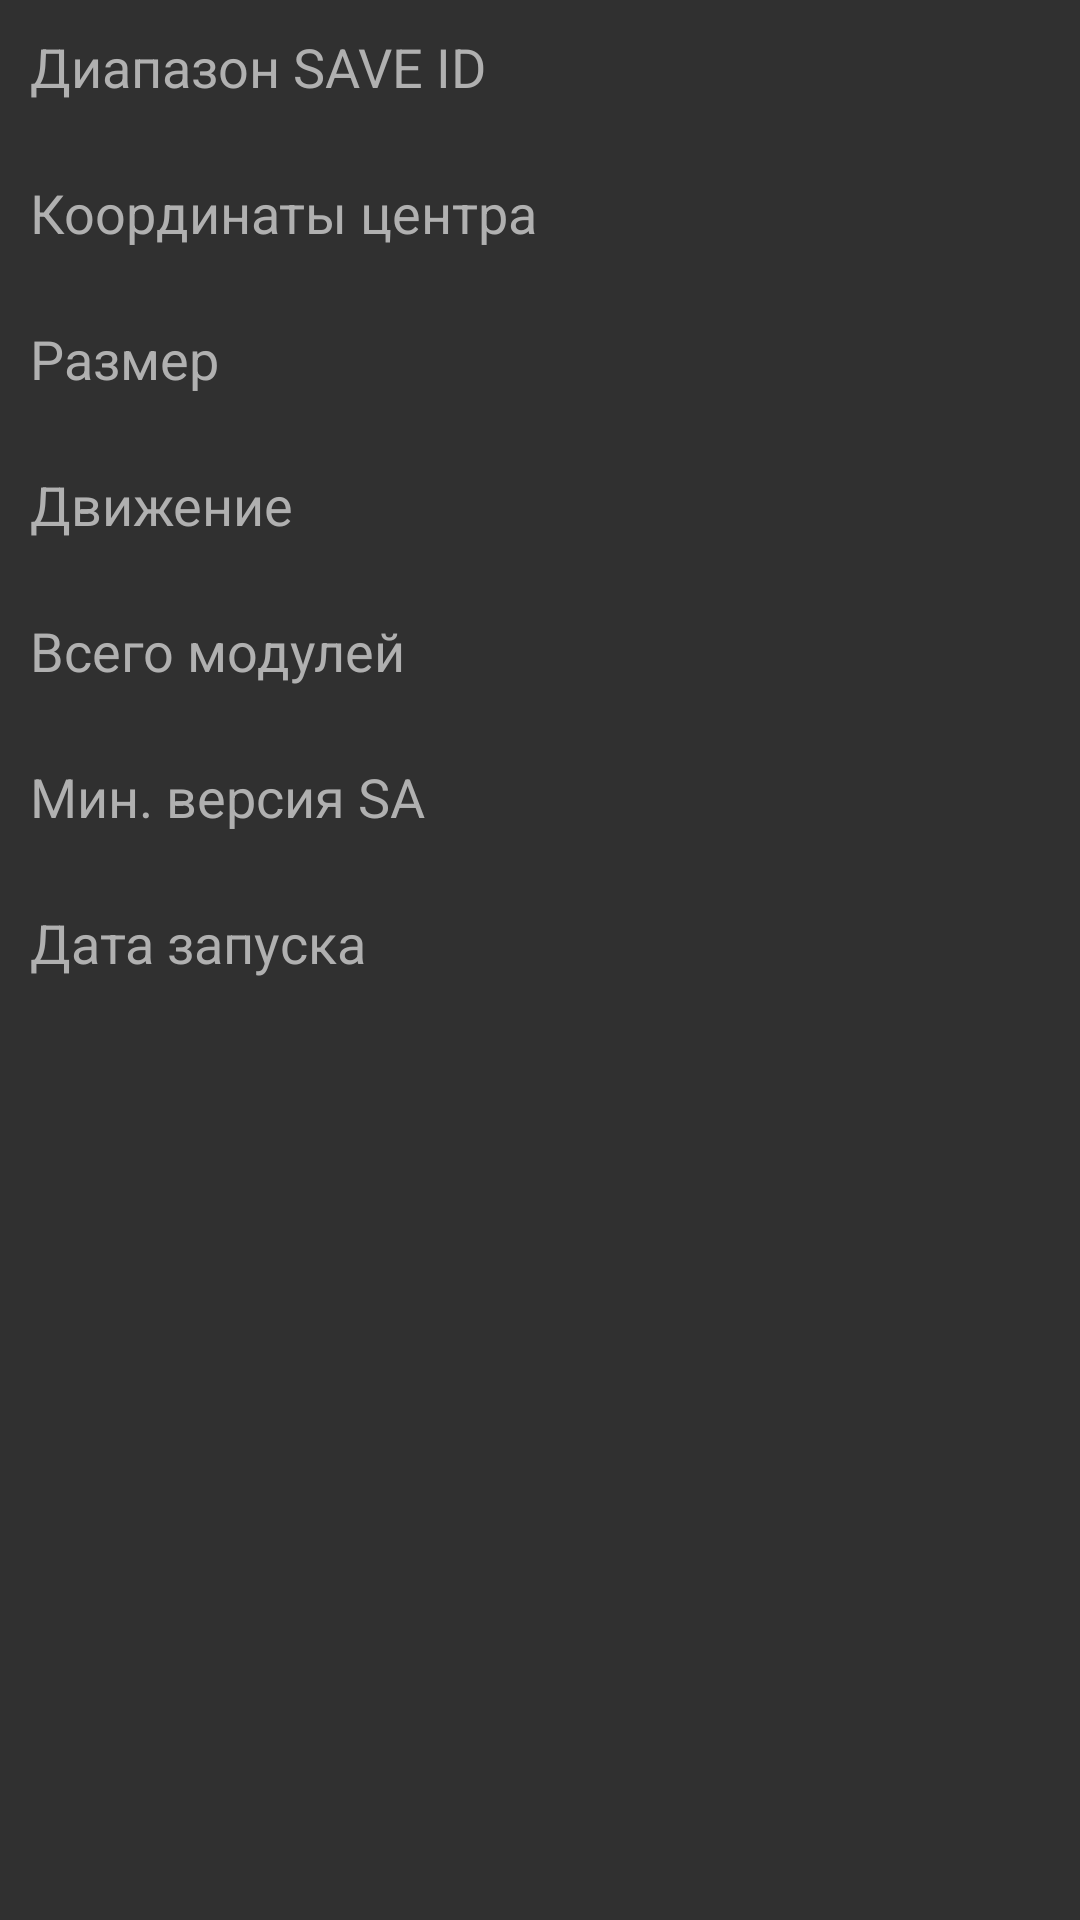

Write the Android layout XML for this screen, with the resource values it uses.
<!-- AndroidManifest.xml: application theme AppThemeDark -->
<!-- res/layout/dialog_station_info.xml -->
<?xml version="1.0" encoding="utf-8"?>
<ScrollView
  xmlns:android="http://schemas.android.com/apk/res/android"
  xmlns:app="http://schemas.android.com/apk/res-auto"
  xmlns:tools="http://schemas.android.com/tools"
  android:layout_width="match_parent"
  android:layout_height="wrap_content"
  android:padding="@dimen/infoDialog_layoutPadding">

  <LinearLayout
    android:layout_width="match_parent"
    android:layout_height="wrap_content"
    android:orientation="vertical">

    <TextView
      android:layout_width="wrap_content"
      android:layout_height="wrap_content"
      android:text="@string/diaSbxInfo_saveIdRange"
      android:textSize="@dimen/infoDialog_textSizeMain"
      android:textColor="?clr_infoDialog_name"/>

    <TextView
      android:id="@+id/tvSaveIdRange"
      android:layout_width="wrap_content"
      android:layout_height="wrap_content"
      android:layout_marginLeft="@dimen/infoDialog_valueTextMargin"
      android:layout_marginStart="@dimen/infoDialog_valueTextMargin"
      android:textSize="@dimen/infoDialog_textSizeMain"
      android:textColor="?clr_infoDialog_value"/>

    <TextView
      android:id="@+id/tvPosition"
      android:layout_width="wrap_content"
      android:layout_height="wrap_content"
      android:text="@string/diaSbxInfo_centerPosition"
      android:textSize="@dimen/infoDialog_textSizeMain"
      android:textColor="?clr_infoDialog_name"/>

    <TextView
      android:id="@+id/tvCenterPos"
      android:layout_width="wrap_content"
      android:layout_height="wrap_content"
      android:layout_marginLeft="@dimen/infoDialog_valueTextMargin"
      android:layout_marginStart="@dimen/infoDialog_valueTextMargin"
      android:textSize="@dimen/infoDialog_textSizeMain"
      android:textColor="?clr_infoDialog_value"/>

    <TextView
      android:layout_width="wrap_content"
      android:layout_height="wrap_content"
      android:text="@string/diaSbxInfo_size"
      android:textSize="@dimen/infoDialog_textSizeMain"
      android:textColor="?clr_infoDialog_name"/>

    <TextView
      android:id="@+id/tvSize"
      android:layout_width="wrap_content"
      android:layout_height="wrap_content"
      android:layout_marginLeft="@dimen/infoDialog_valueTextMargin"
      android:layout_marginStart="@dimen/infoDialog_valueTextMargin"
      android:textSize="@dimen/infoDialog_textSizeMain"
      android:textColor="?clr_infoDialog_value"/>

    <TextView
      android:layout_width="wrap_content"
      android:layout_height="wrap_content"
      android:text="@string/diaSbxInfo_movement"
      android:textSize="@dimen/infoDialog_textSizeMain"
      android:textColor="?clr_infoDialog_name"/>

    <LinearLayout
      android:layout_width="wrap_content"
      android:layout_height="wrap_content"
      android:layout_marginLeft="@dimen/infoDialog_valueTextMargin"
      android:layout_marginStart="@dimen/infoDialog_valueTextMargin"
      android:layout_gravity="bottom"
      tools:ignore="UseCompoundDrawables">

      <TextView
        android:id="@+id/tvMovement"
        android:layout_width="wrap_content"
        android:layout_height="wrap_content"
        android:layout_marginRight="8dp"
        android:layout_marginEnd="8dp"
        android:textSize="@dimen/infoDialog_textSizeMain"
        android:textColor="?clr_infoDialog_value"/>

      <ImageView
        android:id="@+id/ivMovement"
        android:layout_width="wrap_content"
        android:layout_height="wrap_content"
        android:layout_gravity="center_vertical"
        android:layout_marginRight="8dp"
        android:layout_marginEnd="8dp"
        app:srcCompat="?ic_cross"
        tools:ignore="ContentDescription"/>

      <TextView
        android:id="@+id/tvRotation"
        android:layout_width="wrap_content"
        android:layout_height="wrap_content"
        android:layout_marginRight="8dp"
        android:layout_marginEnd="8dp"
        android:textSize="@dimen/infoDialog_textSizeMain"
        android:textColor="?clr_infoDialog_value"/>

      <ImageView
        android:id="@+id/ivRotation"
        android:layout_width="wrap_content"
        android:layout_height="wrap_content"
        android:layout_gravity="center_vertical"
        app:srcCompat="?ic_cross"
        tools:ignore="ContentDescription"/>
    </LinearLayout>

    <TextView
      android:layout_width="wrap_content"
      android:layout_height="wrap_content"
      android:text="@string/diaSbxInfo_modCount"
      android:textSize="@dimen/infoDialog_textSizeMain"
      android:textColor="?clr_infoDialog_name"/>

    <TextView
      android:id="@+id/tvModCount"
      android:layout_width="wrap_content"
      android:layout_height="wrap_content"
      android:layout_marginLeft="@dimen/infoDialog_valueTextMargin"
      android:layout_marginStart="@dimen/infoDialog_valueTextMargin"
      android:textSize="@dimen/infoDialog_textSizeMain"
      android:textColor="?clr_infoDialog_value"/>

    <TextView
      android:layout_width="wrap_content"
      android:layout_height="wrap_content"
      android:text="@string/diaSbxInfo_minVer"
      android:textSize="@dimen/infoDialog_textSizeMain"
      android:textColor="?clr_infoDialog_name"/>

    <TextView
      android:id="@+id/tvMinVer"
      android:layout_width="wrap_content"
      android:layout_height="wrap_content"
      android:layout_marginLeft="@dimen/infoDialog_valueTextMargin"
      android:layout_marginStart="@dimen/infoDialog_valueTextMargin"
      android:textSize="@dimen/infoDialog_textSizeMain"
      android:textColor="?clr_infoDialog_value"/>

    <TextView
      android:layout_width="wrap_content"
      android:layout_height="wrap_content"
      android:text="@string/diaSbxInfo_launchTime"
      android:textSize="@dimen/infoDialog_textSizeMain"
      android:textColor="?clr_infoDialog_name"/>

    <TextView
      android:id="@+id/tvLaunchTime"
      android:layout_width="wrap_content"
      android:layout_height="wrap_content"
      android:layout_marginLeft="@dimen/infoDialog_valueTextMargin"
      android:layout_marginStart="@dimen/infoDialog_valueTextMargin"
      android:textSize="@dimen/infoDialog_textSizeMain"
      android:textColor="?clr_infoDialog_value"/>

  </LinearLayout>
</ScrollView>
<!-- resources referenced by this layout -->
<resources>
  <dimen name="infoDialog_layoutPadding">10dp</dimen>
  <dimen name="infoDialog_textSizeMain">18sp</dimen>
  <dimen name="infoDialog_valueTextMargin">10dp</dimen>
  <string name="diaSbxInfo_centerPosition">Координаты центра</string>
  <string name="diaSbxInfo_launchTime">Дата запуска</string>
  <string name="diaSbxInfo_minVer">Мин. версия SA</string>
  <string name="diaSbxInfo_modCount">Всего модулей</string>
  <string name="diaSbxInfo_movement">Движение</string>
  <string name="diaSbxInfo_saveIdRange">Диапазон SAVE ID</string>
  <string name="diaSbxInfo_size">Размер</string>
  <color name="mainBlue">#3f51b5</color>
  <color name="darkBlue">#303F9F</color>
  <color name="lightBlue">#6aa4f5</color>
  <color name="textSelectionBg">@color/lightBlueTransparent</color>
  <!-- drawable ic_orbiting_white_24dp (drawable) -->
  <vector xmlns:android="http://schemas.android.com/apk/res/android"
          android:width="24dp"
          android:height="24dp"
          android:viewportWidth="24.0"
          android:viewportHeight="24.0">
      <path
          android:fillColor="#FFFFFFFF"
          android:pathData="m12 14c1.1 0 2-0.9 2-2s-0.9-2-2-2-2 0.9-2 2 0.9 2 2 2zm9-2c0-4.97-4.03-9-9-9v-3l-4 4 4 4v-3c3.87 0 7 3.13 7 7s-3.13 7-7 7-7-3.13-7-7h-2c0 4.97 4.03 9 9 9s9-4.03 9-9z"/>
  </vector>
  <!-- drawable ic_power_yellow_24dp (drawable) -->
  <vector xmlns:android="http://schemas.android.com/apk/res/android"
          android:width="24dp"
          android:height="24dp"
          android:viewportWidth="24.0"
          android:viewportHeight="24.0">
      <path
          android:fillColor="#ffc911"
          android:pathData="M7,2v11h3v9l7,-12h-4l4,-8z"/>
  </vector>
  <!-- drawable ic_cargo_yellow_24dp (drawable) -->
  <vector xmlns:android="http://schemas.android.com/apk/res/android"
          android:width="24dp"
          android:height="24dp"
          android:viewportWidth="24.0"
          android:viewportHeight="24.0">
      <path
          android:fillColor="#ffc911"
          android:pathData="M3,5v4h2L5,5h4L9,3L5,3c-1.1,0 -2,0.9 -2,2zM5,15L3,15v4c0,1.1 0.9,2 2,2h4v-2L5,19v-4zM19,19h-4v2h4c1.1,0 2,-0.9 2,-2v-4h-2v4zM19,3h-4v2h4v4h2L21,5c0,-1.1 -0.9,-2 -2,-2z"/>
  </vector>
  <!-- drawable ic_nav_yellow_24dp (drawable) -->
  <vector xmlns:android="http://schemas.android.com/apk/res/android"
          android:width="24dp"
          android:height="24dp"
          android:viewportWidth="24.0"
          android:viewportHeight="24.0">
      <path
          android:fillColor="#ffc911"
          android:pathData="M12,8c-2.21,0 -4,1.79 -4,4s1.79,4 4,4 4,-1.79 4,-4 -1.79,-4 -4,-4zM20.94,11c-0.46,-4.17 -3.77,-7.48 -7.94,-7.94L13,1h-2v2.06C6.83,3.52 3.52,6.83 3.06,11L1,11v2h2.06c0.46,4.17 3.77,7.48 7.94,7.94L11,23h2v-2.06c4.17,-0.46 7.48,-3.77 7.94,-7.94L23,13v-2h-2.06zM12,19c-3.87,0 -7,-3.13 -7,-7s3.13,-7 7,-7 7,3.13 7,7 -3.13,7 -7,7z"/>
  </vector>
  <color name="subSection_light">#c0c0c0</color>
  <color name="textActive_light">#ffffff</color>
  <color name="textInactive_light">#b0b0b0</color>
  <color name="item_selected_light">#24ffffff</color>
  <color name="colorFull_light">#5cff5c</color>
  <color name="colorEmpty_light">#ff8080</color>
  <color name="SALightGreen_light">#a8ffa8</color>
  <color name="SAGreen_light">#38ff38</color>
  <color name="SAOrange_light">#ffa738</color>
  <color name="SARed_light">#ff6060</color>
  <color name="lightBlueTransparent">#806aa4f5</color>
</resources>
